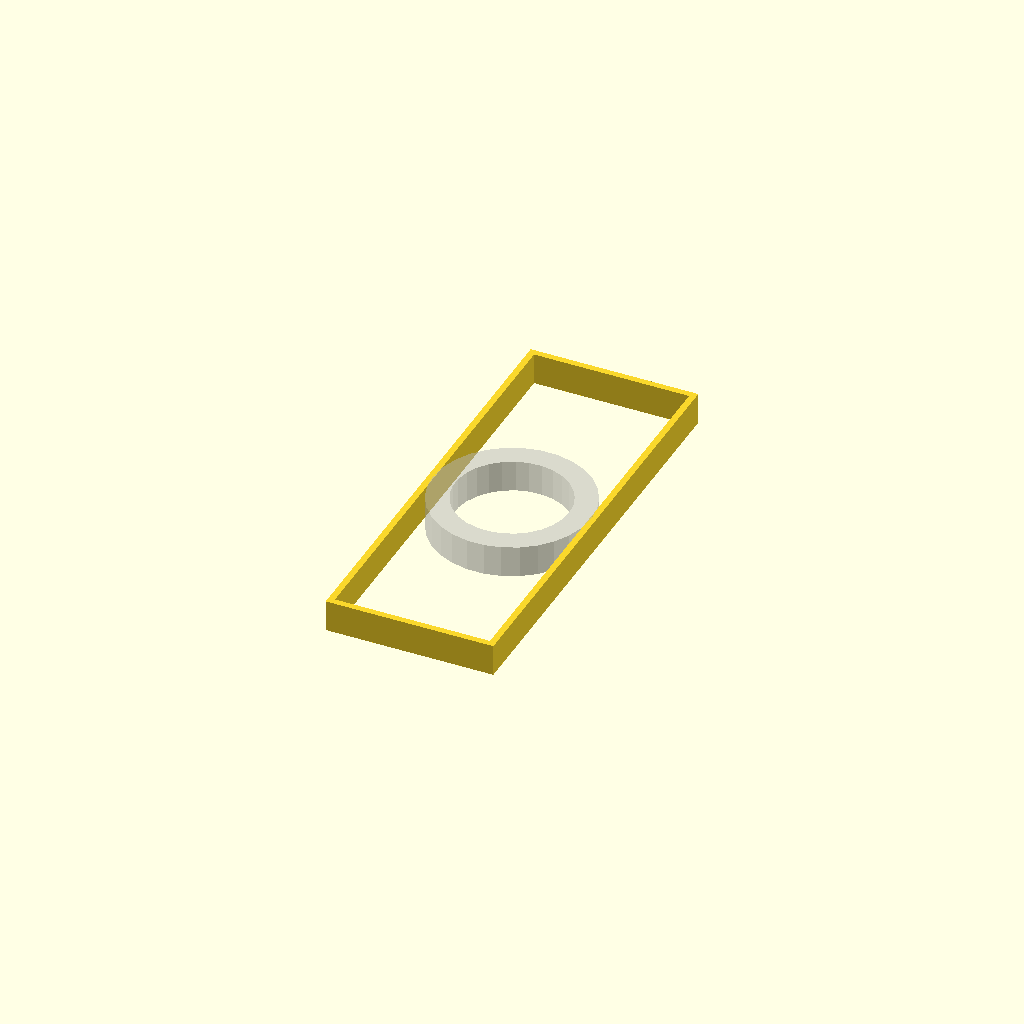
Cell 1: the model at its default parameters.
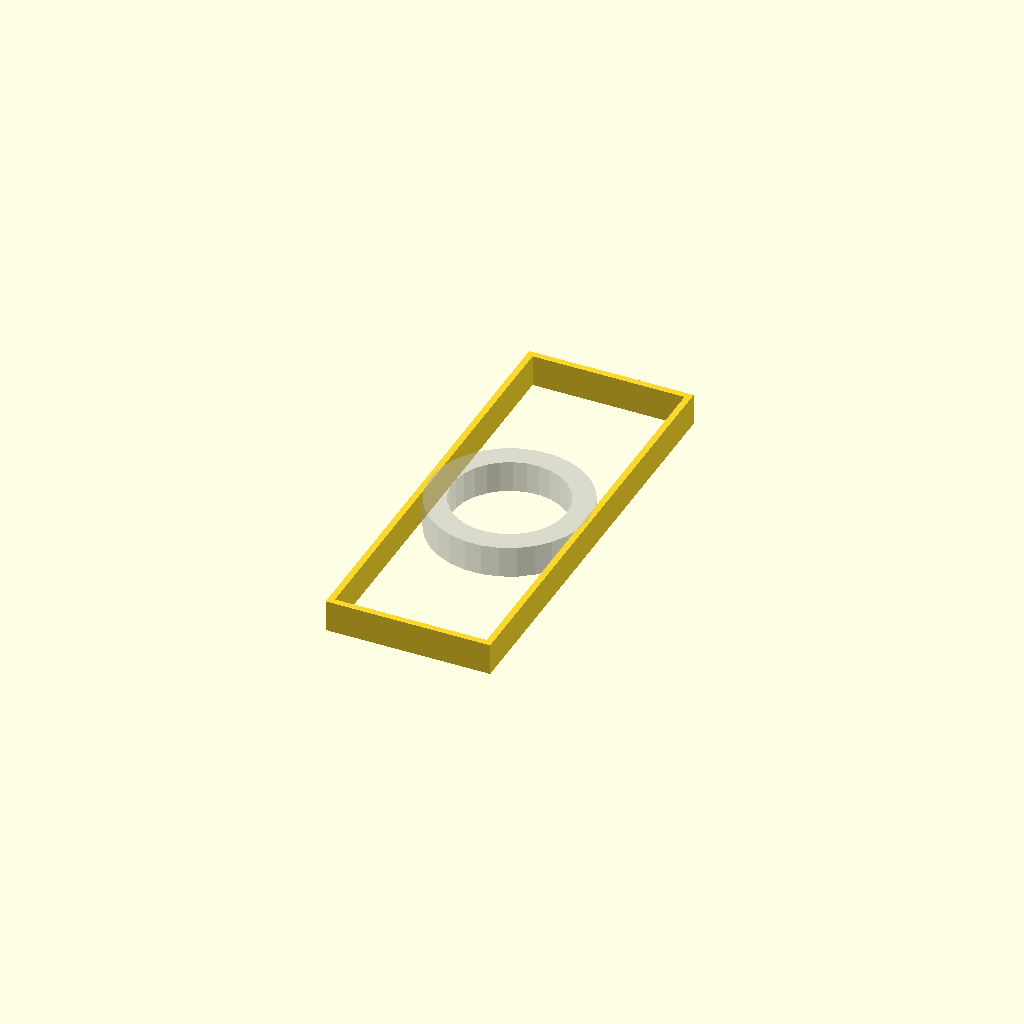
Cell 2: the same model with tol = 1.
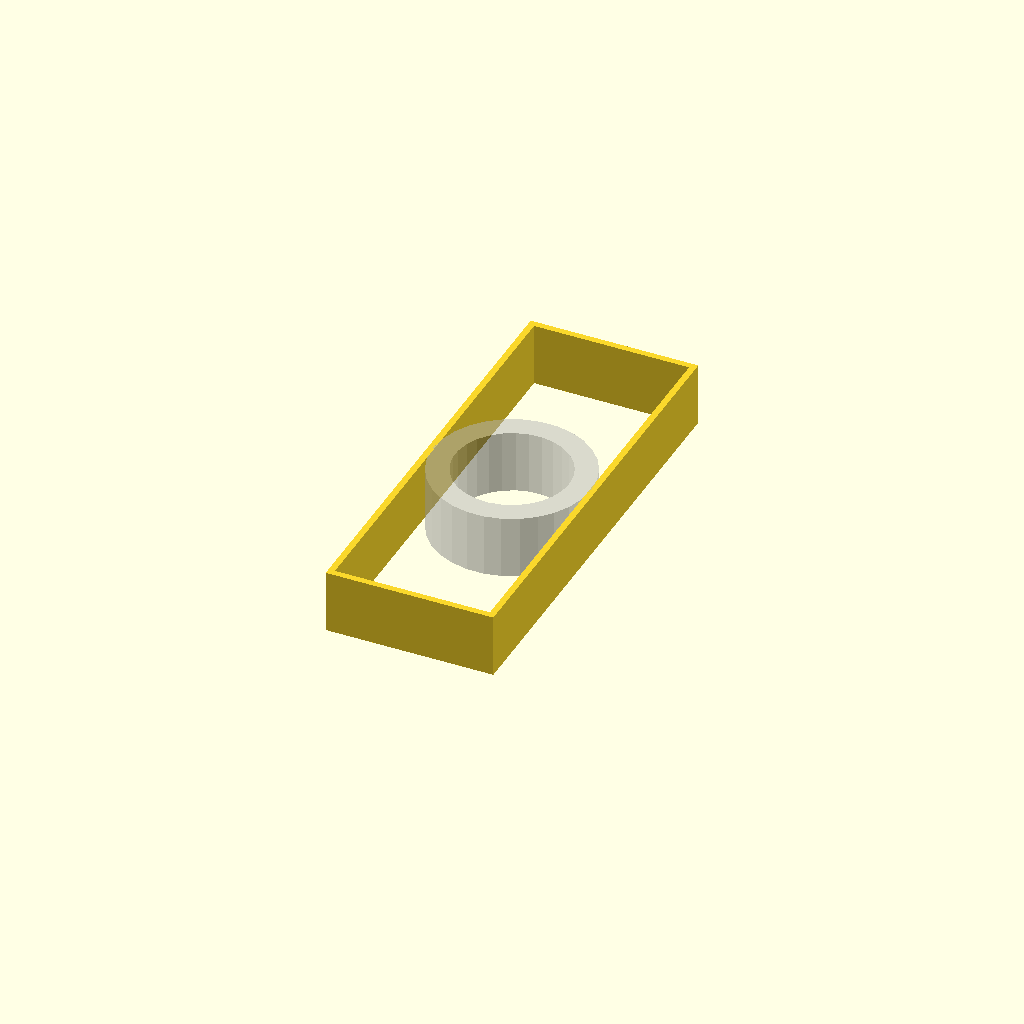
Cell 3: the same model with thickness = 10.
All cells are drawn from one camera (rotation 55°, 0°, 25°, orthographic, colour scheme Cornfield), so only the parameter changes between them.
OpenSCAD source file randomstuff/OLMDiffuser/diffuserSpacer.scad:
/* Diffuser Lense For A Particular Project (OpenSCAD) */
tol = 0.5;

/* Camera Chamber */
camchamberw = 27 - tol;
camchamberh = 70 - tol;

/* LED PCB */
holedia = 16 + 2;
thickness=5;

/* Enclosure hole */
enclosurew = 19;

union()
{
  linear_extrude(height = thickness) {
     difference() 
    {
       offset(r = 0) 
       {
        square(size = [camchamberw,camchamberh], center = false);
       }
       offset(r = -1) 
       {
       square(size = [camchamberw,camchamberh], center = false);
       }
     }
  }
  %difference()
  {
    translate([camchamberw/2,camchamberh/2, 0])
      cylinder(thickness,d=holedia+7);
    translate([camchamberw/2,camchamberh/2,-thickness/2])
      cylinder(thickness*2,d=holedia);
  }
}
Parameter table extracted from the source (name, type, default, range or options):
tol: number, default 0.5
thickness: number, default 5
enclosurew: number, default 19
